Run: headless pygame with SDL's dummy video driver; simulated clock (each Clock.tick advances the game by its frame time, no real sleeping); random seed 0; keys injected as events and as key.get_pressed() state; mouse plan: one left click at the window centre at the start of phase 2, then a move to the lower-right quarter at the start of phase 3.
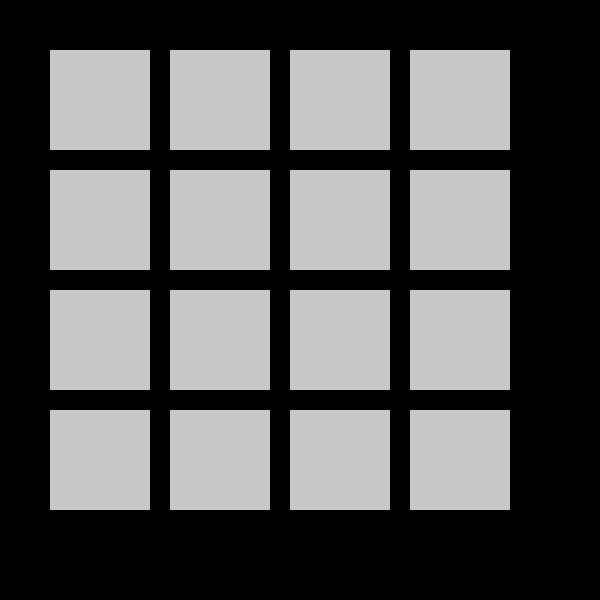
Frame 1 of 4 · flips 1–60 · no input
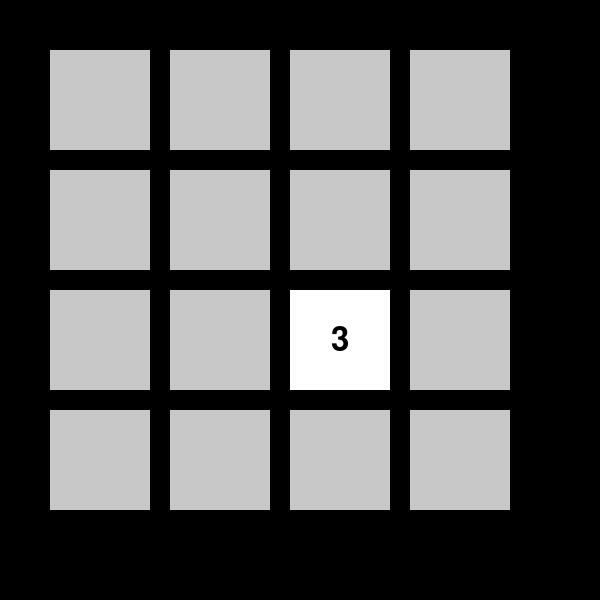
Frame 2 of 4 · flips 61–180 · clicked the window centre · tapped SPACE, RETURN · held RIGHT (→), D
Frame 3 of 4 · flips 181–300 · moved the mouse to the lower-right quarter · held DOWN (↓), S · screen unchanged from frame 2, image omitted
Frame 4 of 4 · flips 301–420 · held LEFT (←), A, UP (↑), W · screen unchanged from frame 3, image omitted

The pygame program that drew these frames:

import pygame
import random

# Initialize Pygame
pygame.init()

# Set up display
screen_width = 600
screen_height = 600
screen = pygame.display.set_mode((screen_width, screen_height))
pygame.display.set_caption("Memory Card Game")

# Colors
WHITE = (255, 255, 255)
BLACK = (0, 0, 0)
GREY = (200, 200, 200)

# Card class to represent each card on the board
class Card:
    def __init__(self, x, y, number):
        self.x = x
        self.y = y
        self.width = 100
        self.height = 100
        self.number = number
        self.flipped = False
        self.matched = False

    def draw(self, surface):
        if self.flipped or self.matched:
            pygame.draw.rect(surface, WHITE, (self.x, self.y, self.width, self.height))
            font = pygame.font.SysFont(None, 48)
            text = font.render(str(self.number), True, BLACK)
            text_rect = text.get_rect(center=(self.x + self.width / 2, self.y + self.height / 2))
            surface.blit(text, text_rect)
        else:
            pygame.draw.rect(surface, GREY, (self.x, self.y, self.width, self.height))

    def check_click(self, pos):
        if self.x < pos[0] < self.x + self.width and self.y < pos[1] < self.y + self.height:
            return True
        return False

# Set up the cards
def create_deck():
    numbers = list(range(1, 9)) * 2  # Create pairs of 1-8
    random.shuffle(numbers)
    cards = []
    for i in range(4):  # 4 rows
        for j in range(4):  # 4 columns
            card = Card(j * 120 + 50, i * 120 + 50, numbers.pop())
            cards.append(card)
    return cards

def main():
    cards = create_deck()
    flipped_cards = []  # List to hold flipped cards
    matched_pairs = 0
    game_over = False
    clock = pygame.time.Clock()

    while not game_over:
        screen.fill(BLACK)

        # Event handling
        for event in pygame.event.get():
            if event.type == pygame.QUIT:
                game_over = True

            if event.type == pygame.MOUSEBUTTONDOWN and len(flipped_cards) < 2:
                # Check if a card is clicked
                for card in cards:
                    if card.check_click(event.pos) and not card.flipped and not card.matched:
                        card.flipped = True
                        flipped_cards.append(card)

                # Check if two cards are flipped
                if len(flipped_cards) == 2:
                    if flipped_cards[0].number == flipped_cards[1].number:
                        flipped_cards[0].matched = True
                        flipped_cards[1].matched = True
                        matched_pairs += 1
                    # Pause for a moment to let the player see the result
                    pygame.time.delay(50)
                    # Flip back unmatched cards
                    for card in flipped_cards:
                        if not card.matched:
                            card.flipped = False
                    flipped_cards = []

        # Draw all cards
        for card in cards:
            card.draw(screen)

        # Check if all pairs are matched
        if matched_pairs == len(cards) // 2:
            font = pygame.font.SysFont(None, 48)
            text = font.render("You Win!", True, WHITE)
            screen.blit(text, (screen_width // 2 - text.get_width() // 2, screen_height // 2))

        pygame.display.flip()
        clock.tick(30)

    pygame.quit()

if __name__ == "__main__":
    main()
